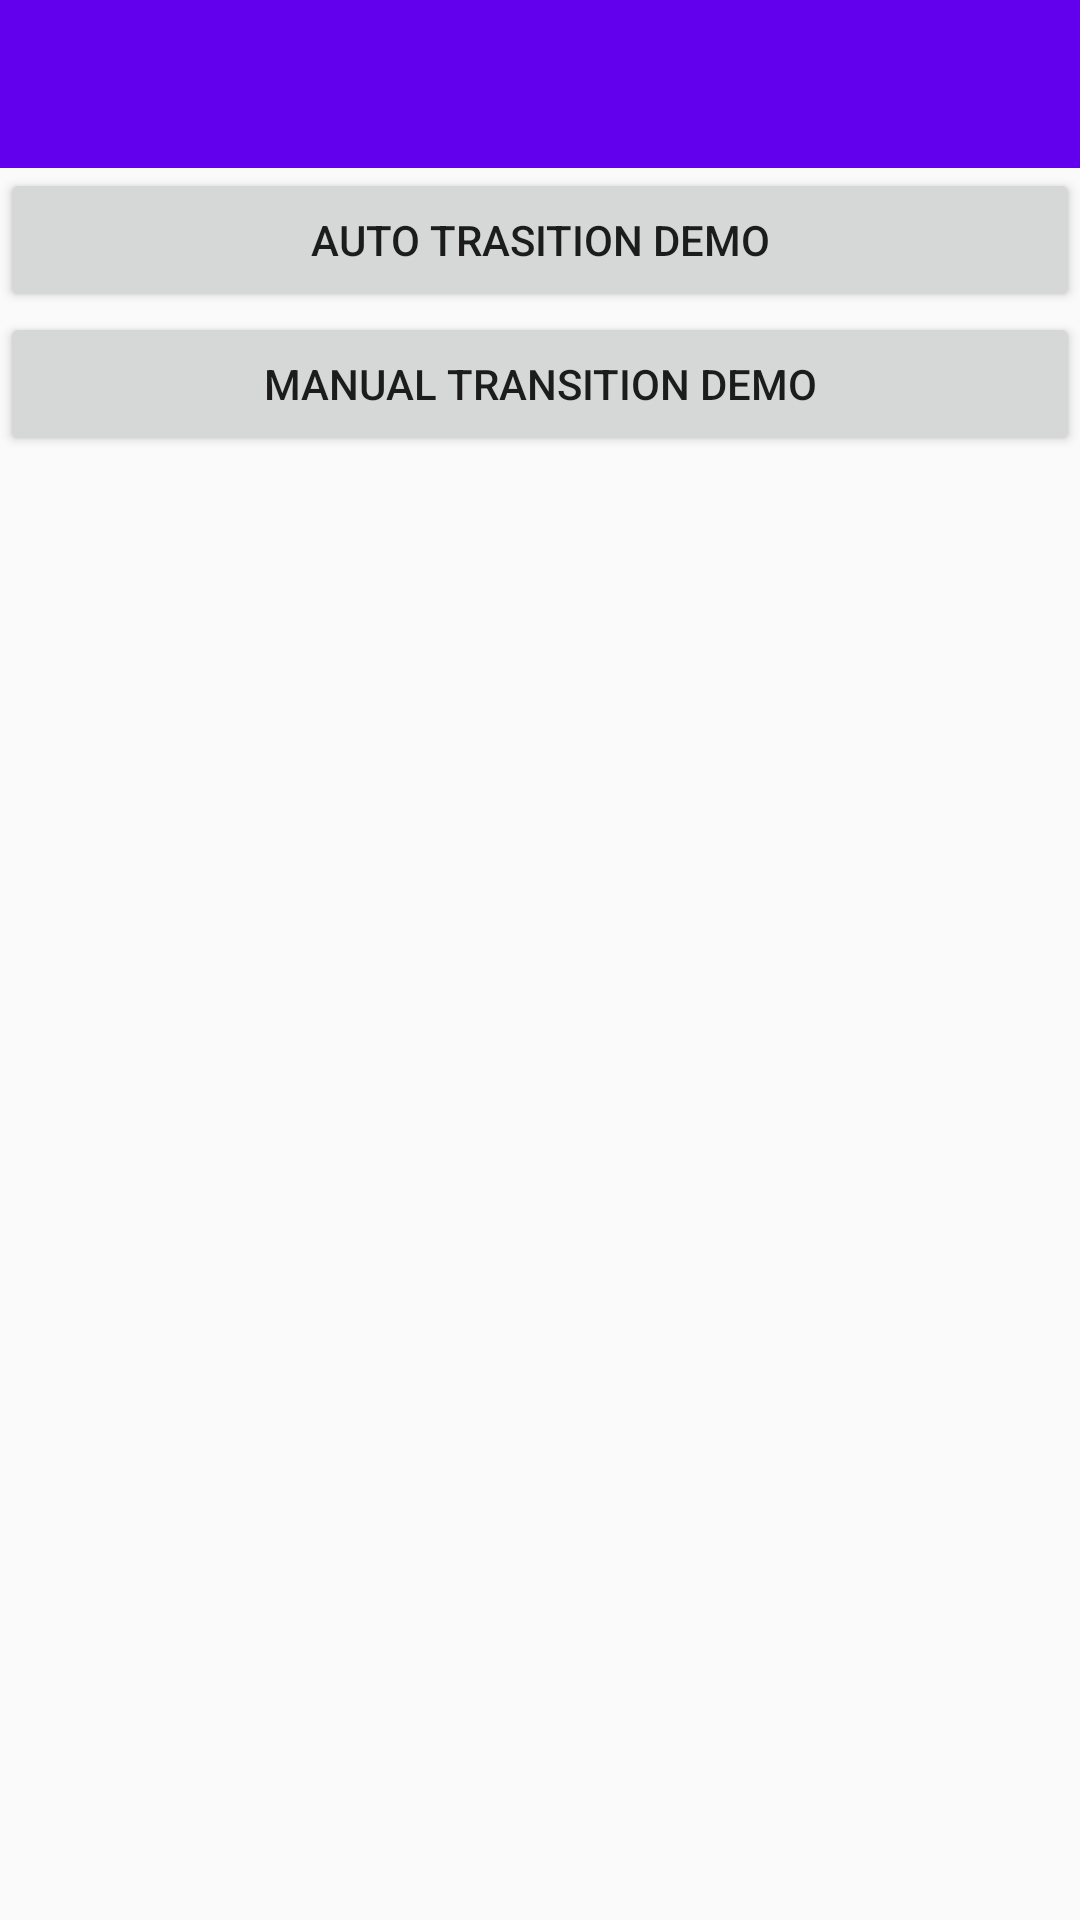

Produce the Android XML layout that renders to this screen, including the resource entries it uses.
<!-- AndroidManifest.xml: application theme AppTheme -->
<!-- res/layout/activity_main.xml -->
<?xml version="1.0" encoding="utf-8"?>
<LinearLayout
    xmlns:android="http://schemas.android.com/apk/res/android"
    xmlns:app="http://schemas.android.com/apk/res-auto"
    xmlns:tools="http://schemas.android.com/tools"
    android:id="@+id/activity_main"
    android:layout_width="match_parent"
    android:layout_height="match_parent"
    android:orientation="vertical"
    tools:context="me.qiushui.uitransition.MainActivity">

    <android.support.v7.widget.Toolbar
        android:id="@+id/toolbar"
        android:layout_width="match_parent"
        android:layout_height="wrap_content"
        android:background="?attr/colorPrimary"
        app:titleTextColor="@android:color/white"/>

    <Button
        android:id="@+id/ui_transition_btn"
        android:layout_width="match_parent"
        android:layout_height="wrap_content"
        android:layout_marginTop="@dimen/activity_vertical_margin"
        android:text="@string/ui_transition_demo"/>

    <Button
        android:id="@+id/manual_transition_btn"
        android:layout_width="match_parent"
        android:layout_height="wrap_content"
        android:text="@string/manual_transitoin"/>
</LinearLayout>
<!-- resources referenced by this layout -->
<resources>
  <string name="manual_transitoin">Manual Transition Demo</string>
  <string name="ui_transition_demo">UI-Transition Demo</string>
  <style name="AppTheme" parent="Theme.AppCompat.Light.NoActionBar">
          
          <item name="colorPrimary">@color/colorPrimary</item>
          <item name="colorPrimaryDark">@color/colorPrimaryDark</item>
          <item name="colorAccent">@color/colorAccent</item>
      </style>
  <!-- not gathered from this repository: default colours our renderer supplied (Android Studio template values) -->
  <color name="colorPrimary">#FF6200EE</color>
  <color name="colorPrimaryDark">#FF3700B3</color>
  <color name="colorAccent">#FF03DAC5</color>
</resources>
